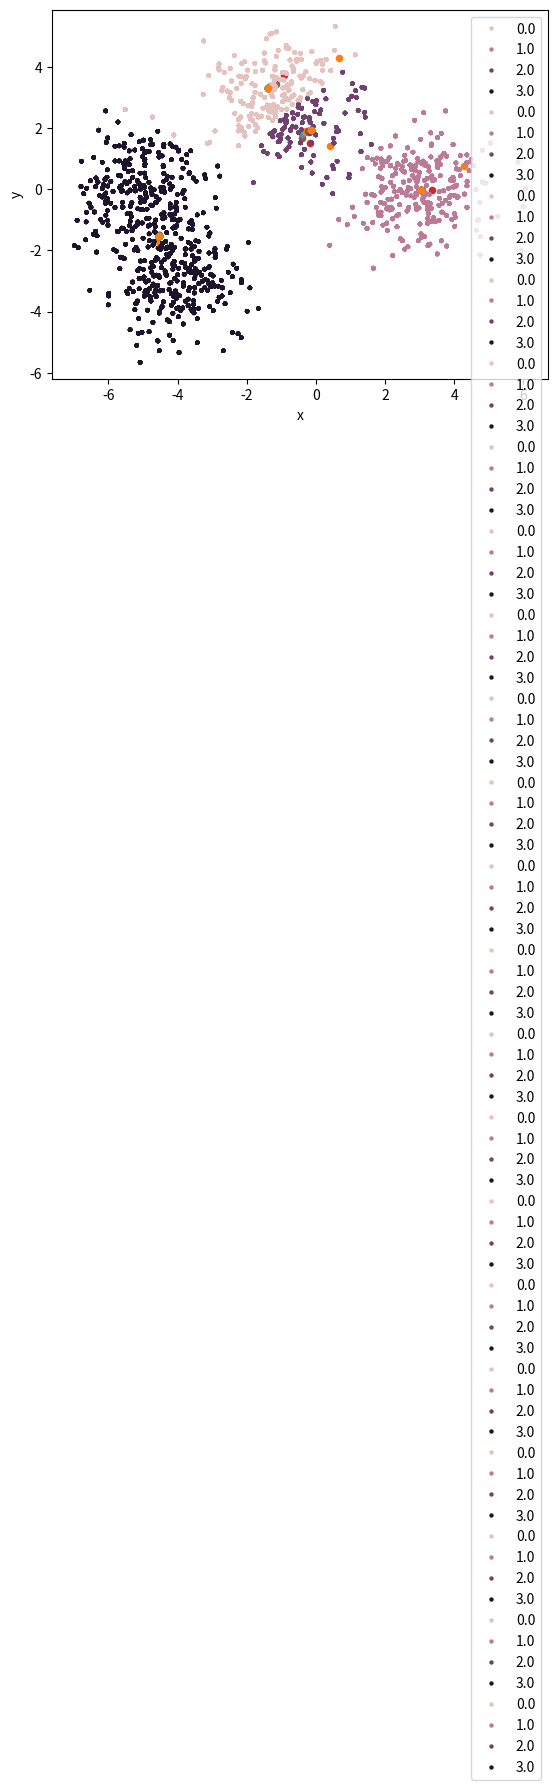

This chart was generated by the following Python code:
'''
Finished late, spent way too long on making it fancy compared to the actual algorithm
'''

#%% Imports
import numpy as np
import matplotlib.pyplot as plt
import pandas as pd
import seaborn as sns

#%% Main Class
class kmeans() :
    def __init__(self, clusters, max_iterations=100, min_error=1.0) :
        self.clusters = clusters
        self.max_iterations = max_iterations
        self.data = None
        self.min_error = min_error
        self.centroids = []
        
    def fitOn(self, data) :
        self.data = data 
        self.labels = np.zeros((len(data)))
        self.randomPoints()
        self.iterate()
        
    def randomPoints(self) :
        mins = self.data.min(axis=0)
        maxs = self.data.max(axis=0)
        centroids = [np.random.random((2)) * abs(mins-maxs) + mins for i in range(self.clusters)]
        self.centroids = centroids
    
    def iterate(self) :
        for i in range(self.max_iterations) :
            self.assignLabels()
            self.centroids = self.centroidAverages()
            self.scatterAll()
            print('Iteration: {}'.format(i))
            
    def assignLabels(self) :
        for j in range(len(self.data)) :
                point = self.data[j]
                dists = [self.getDist(c, point) for c in self.centroids]
                self.labels[j] = np.argmin(dists)
    
    def centroidAverages(self) :
        sums = [0]*len(self.centroids)
        counts = [0]*len(self.centroids)
        for i, point in enumerate(self.data) :
            label = int(self.labels[i])
            sums[label] += point
            counts[label] += 1
        sums = np.array(sums)
        counts = np.array(counts)
        return np.divide(sums.T,counts).T        
        
    def getClosest(self, point) :
        dists = []
        for p in self.data :
            dists.append( self.getDist(p,point) )
        dists = sorted(dists)
    
    def getDist(self, a, b) :
        return np.linalg.norm(a-b)
    
    def scatterAll(self) :
        datadf = pd.DataFrame(self.data)
        datadf['labels'] = self.labels
        datadf.columns = ['x', 'y', 'label']
        cmap = sns.cubehelix_palette(dark=.1, light=.8, as_cmap=True)
        
        _ = sns.scatterplot(data=datadf, x='x', y='y', hue='label', s=10, linewidth=0, palette=cmap)
        
        cts = pd.DataFrame(self.centroids)
        cts.columns = ['x', 'y']
        _ = sns.scatterplot(data=cts, x='x', y='y', s=30, linewidth=0)
        # _ = plt.figure(figsize=(10,8))
        # plt.axis('off')
        _ = plt.show()
    
    def scatter(self, data) :
        plt.scatter(data[:,0], data[:,1])
        
    
class dataGen() :
    def __init__(self, numpoints, dim, clusters, spread, seed=0) :
        self.numpoints = numpoints
        self.dim = dim
        self.clusters = clusters
        self.spread = spread
        self.ppercluster = int(self.numpoints/self.clusters)
        self.data = self.ambers_random_data()
        if seed > 0 : np.random.seed(seed)
    
    def ambers_random_data(self):
        data = [np.random.normal(size=(self.ppercluster, 2)) + np.random.randint(-self.spread,self.spread,size=(2)) for i in range(self.clusters)]
        data  = np.concatenate(data)
        np.random.shuffle(data)
        return data

#%% Testing
km = kmeans(4, max_iterations=20)
datagenerator = dataGen(1000, 2, 4, 5)
data = datagenerator.ambers_random_data()
centroids = km.fitOn(data)
km.scatterAll()